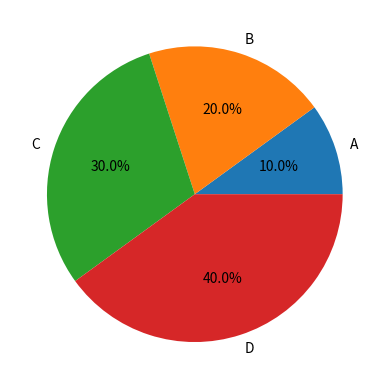

Reproduce this figure in Python.
import matplotlib.pyplot as plt
# import numpy as np
labes='A','B','C','D'
#A=np.arange(1,5)
A=[5,10,15,20]
plt.axes(aspect=1)

#plt.pie(x=A,labels=labes,autopct='%.2f')
plt.pie(x=A,labels=labes,autopct='%.1f%%')




